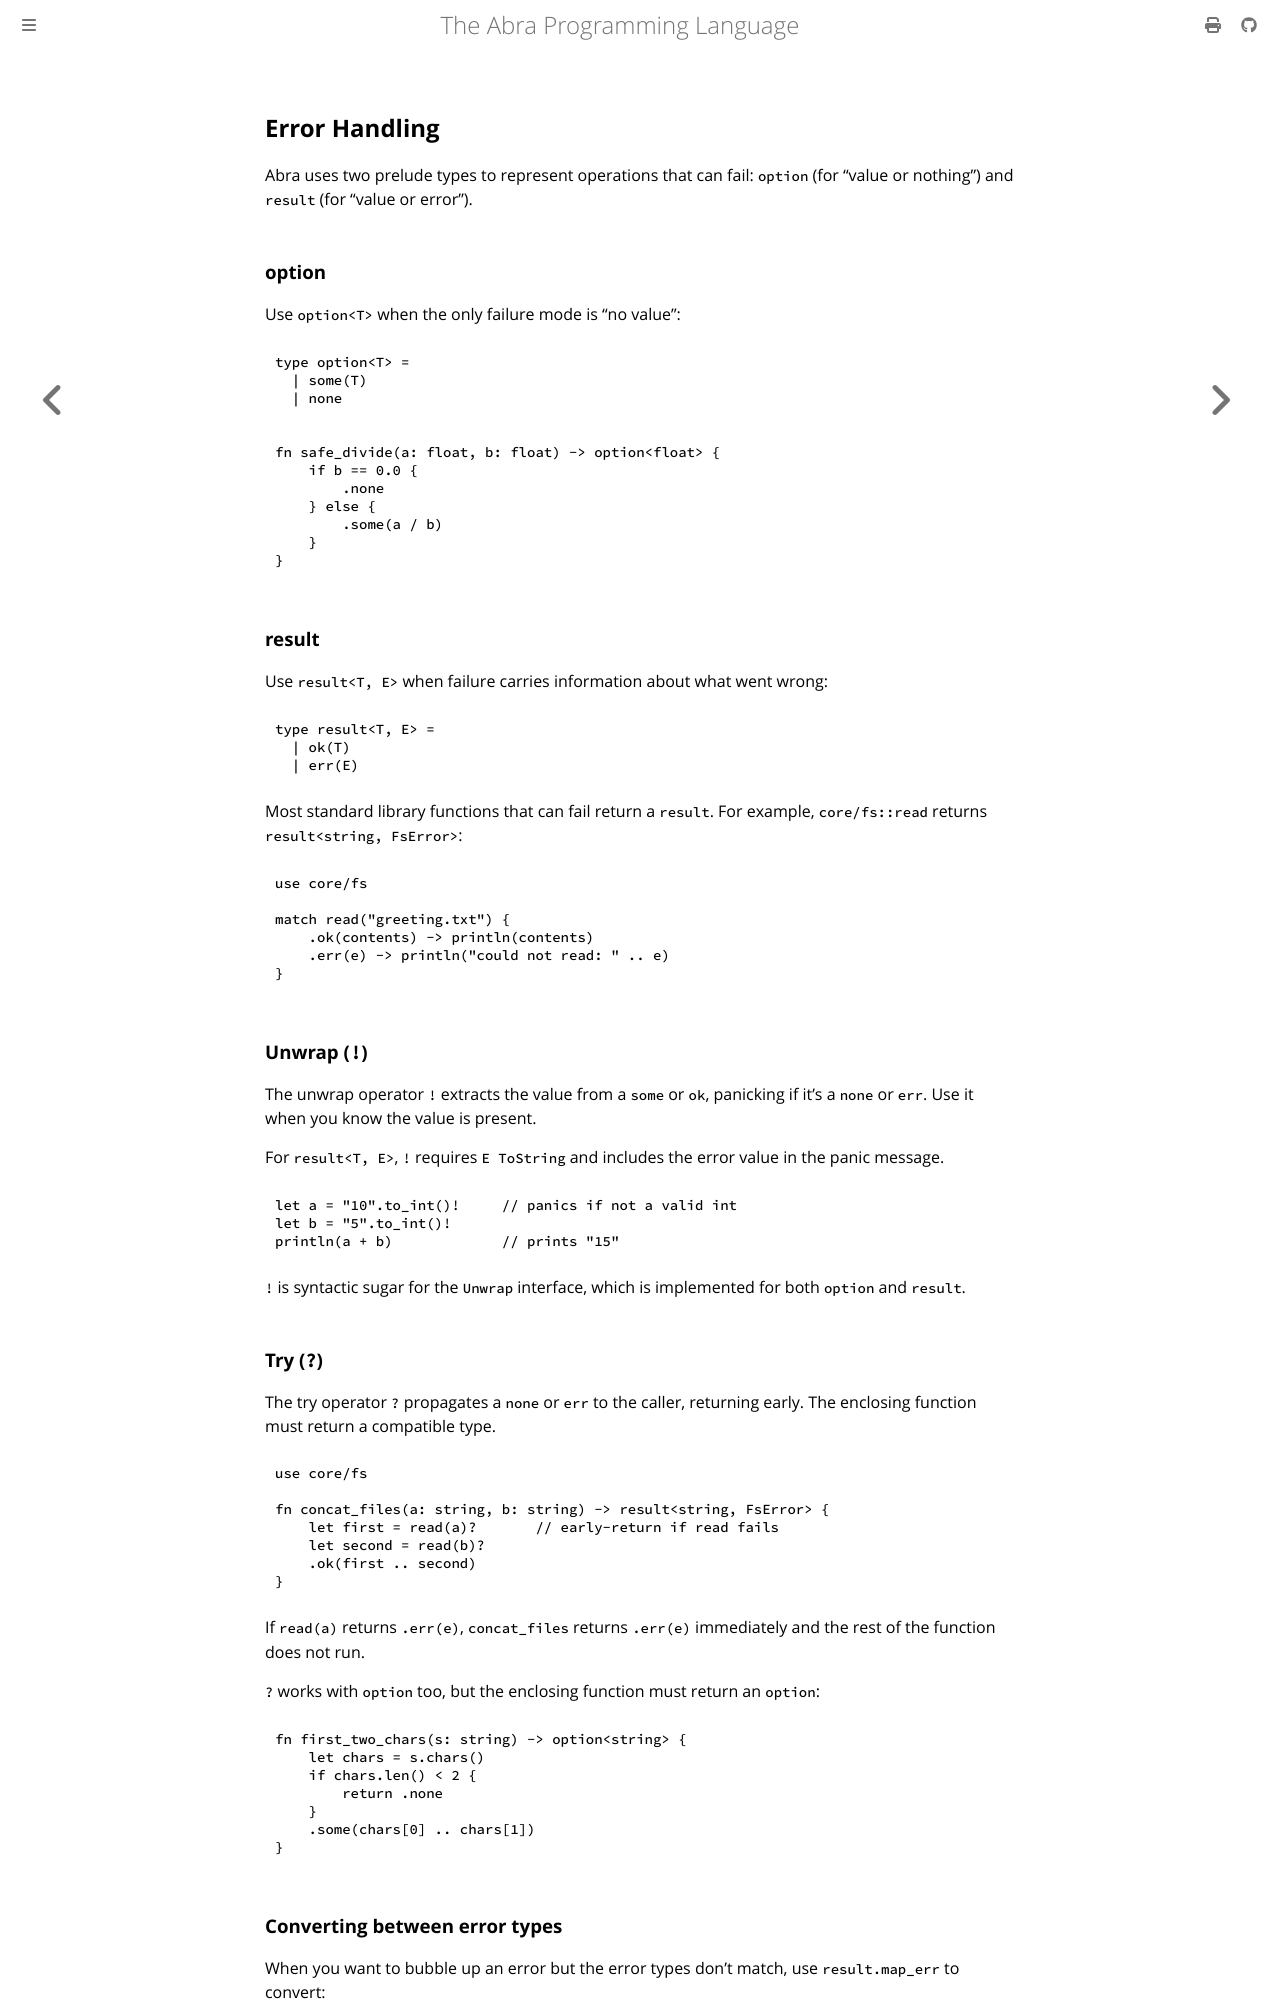

repository: anandrav/abra · page: language_reference/error_handling.html · generator: mdbook

## Error Handling

Abra uses two prelude types to represent operations that can fail: `option` (for "value or nothing") and `result` (for "value or error").

### option

Use `option<T>` when the only failure mode is "no value":

```
type option<T> =
  | some(T)
  | none
```

```
fn safe_divide(a: float, b: float) -> option<float> {
    if b == 0.0 {
        .none
    } else {
        .some(a / b)
    }
}
```

### result

Use `result<T, E>` when failure carries information about what went wrong:

```
type result<T, E> =
  | ok(T)
  | err(E)
```

Most standard library functions that can fail return a `result`. For example, `core/fs::read` returns `result<string, FsError>`:

```
use core/fs

match read("greeting.txt") {
    .ok(contents) -> println(contents)
    .err(e) -> println("could not read: " .. e)
}
```

### Unwrap (`!`)

The unwrap operator `!` extracts the value from a `some` or `ok`, panicking if it's a `none` or `err`. Use it when you know the value is present.

For `result<T, E>`, `!` requires `E ToString` and includes the error value in the panic message.

```
let a = "10".to_int()!     // panics if not a valid int
let b = "5".to_int()!
println(a + b)             // prints "15"
```

`!` is syntactic sugar for the `Unwrap` interface, which is implemented for both `option` and `result`.

### Try (`?`)

The try operator `?` propagates a `none` or `err` to the caller, returning early. The enclosing function must return a compatible type.

```
use core/fs

fn concat_files(a: string, b: string) -> result<string, FsError> {
    let first = read(a)?       // early-return if read fails
    let second = read(b)?
    .ok(first .. second)
}
```

If `read(a)` returns `.err(e)`, `concat_files` returns `.err(e)` immediately and the rest of the function does not run.

`?` works with `option` too, but the enclosing function must return an `option`:

```
fn first_two_chars(s: string) -> option<string> {
    let chars = s.chars()
    if chars.len() < 2 {
        return .none
    }
    .some(chars[0] .. chars[1])
}
```
